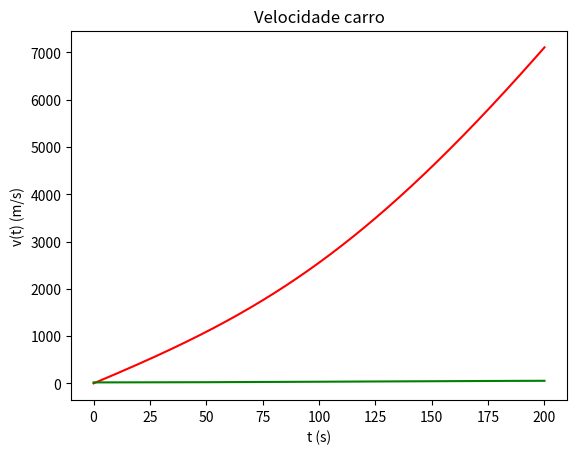

Python code for this plot:
# As seguintes librarias serão necessárias para resolver os exercícios
import numpy as np
import matplotlib.pyplot as plt

'''
Se 50% do trabalho na descida é recuperado para carregar a bateria do
carro, qual a diferência de energia na bateria no final, depois de ter feito
a subida e a descida, comparado com no início? (Assume 100% eficiencia
do motor na subida.)

Dados: Coeficiente de resistência de rolamento µ = 0.04, coeficiente de resistência do ar Cres = 0.25, área frontal do carro A = 2m2
, densidade do ar
Par = 1.225kg/m3

'''

# Valores dados
g = 9.8  # Aceleração gravítica na terra

mu = 0.04  # Coeficiente de resistência do alcatrão
rho_ar = 1.225  # Densidade do ar
A = 2  # Área frontal do carro
m = 2000  # Massa do carro
C_res = 0.25  # Coeficiente de resistência do ar

potencia = -30_000

x0 = 0
v0 = 20

# Parâmetros
dt = 0.001
t0 = 0
tf = 200

# Inclinação em radianos
incl = np.radians(5)


# Esta função calcula a aceleração a partir da velocidade atual do carro
def accel(v):
    # Aceleração pela potência do carro
    accel_p = potencia / (m * v)
    # Aceleração pela resistência do ar
    accel_res = -C_res / (2 * m) * A * rho_ar * np.abs(v) * v
    # Aceleração pelo atrito
    accel_atrito = -(mu * np.cos(incl) * g * np.abs(v) / v) / m
    # Aceleração pelo peso
    accel_peso = np.sin(incl) * g
    # Aceleração total
    return accel_p + accel_res + accel_atrito + accel_peso


# Número de passos/iterações
#
# + 0.1 para garantir que não há arrendodamentos
# para baixo
n = int((tf - t0) / dt + 0.1)

t = np.zeros(n + 1)
x = np.zeros(n + 1)
v = np.zeros(n + 1)
a = np.zeros(n + 1)

# Valores iniciais
a[0] = accel(v0)
v[0] = v0
x[0] = x0
t[0] = t0

for i in range(n):
    a[i + 1] = accel(v[i])
    v[i + 1] = v[i] + a[i] * dt
    x[i + 1] = x[i] + v[i] * dt
    t[i + 1] = t[i] + dt

# a) Evolução temporal da posição e velocidade em gráficos
plt.plot(t, x, "r", label="Posição")
plt.xlabel("t (s)")
plt.ylabel("x(t) (m)")
plt.title("Posição carro")
plt.show()

plt.plot(t, v, "g", label="Velocidade")
plt.xlabel("t (s)")
plt.ylabel("v(t) (m/s)")
plt.title("Velocidade carro")
plt.show()

# b) Tempo que leva a descer 2km

for i in range(n):
    # Procurar os zeros com a posição modificada
    if x[i] == 2000 or (x[i] - 2000) * (x[i + 1] - 2000) < 0:
        idx = i
        break

x2000 = x[idx]
t2000 = t[idx]

# Resultado: O carro atinge os 2km (≈ 1999.977692641462) aos 83.10800000003277 segundos
print(f"O carro atinge os 2km (≈ {x2000}) aos {t2000} segundos")

# c) O trabalho feito pelo motor nesta viagem
# O trabalho pode ser obtido como a variação cinética entre o ponto inicial e final

v2000 = v[idx]
v0 = v[0]

E_c0 = 1 / 2 * m * v0**2
E_c1 = 1 / 2 * m * v2000**2

diff_E_c = E_c1 - E_c0

# Resultado: O trabalho feito pelo motor do carro foi de 548909.275743847
print(f"O trabalho feito pelo motor do carro foi de {diff_E_c}")

# e) A diferença da bateria na subida e na descida
W_subir = 463418.3486216352
Bat_restorado = diff_E_c / 2
Bat_diff = Bat_restorado - W_subir

# Resultado: A diferença na bateria foi de -188963.71074971167
print(f"A diferença na bateria foi de {Bat_diff}")
